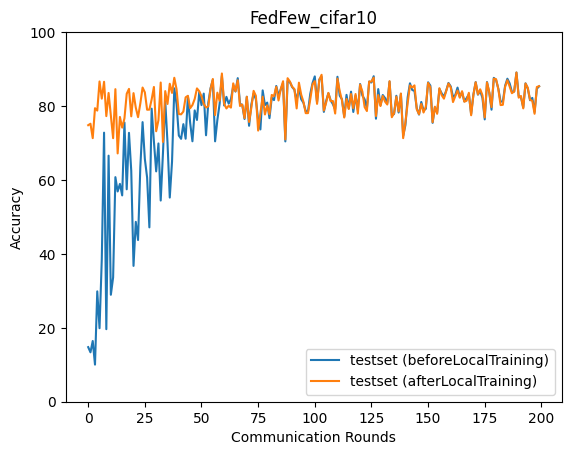

The file beside this chart, header and first rows:
epoch, accuracy_test_before, accuracy_test_after
0, 14.77, 74.82
1, 13.37, 75.21
2, 16.43, 71.31
3, 10.04, 79.42
4, 29.86, 78.77
5, 19.89, 86.65
6, 38.61, 82
7, 72.8, 86.56
8, 19.63, 77.27
9, 66.57, 83.54
10, 28.94, 77.49
11, 33.64, 71.3
12, 60.76, 84.57
13, 56.89, 67.18
14, 58.94, 77.05
15, 55.82, 74.16
16, 75.54, 76.67
17, 57.47, 83.32
18, 72.75, 84.64
19, 62.47, 77.22
20, 36.75, 83.49
21, 48.67, 79.57
22, 43.75, 76.99
23, 63.43, 80.68
24, 75.65, 85.01
25, 65.7, 83.71
26, 60.65, 79
27, 47.17, 79.03
28, 79.29, 81.77
29, 70.4, 85.16
30, 62.32, 73.18
31, 69.88, 76.17
32, 54.43, 86.36
33, 67.32, 70.29
34, 81.37, 84.04
35, 70.1, 80.56
36, 55.24, 86.04
37, 64.98, 83.55
38, 84.79, 87.65
39, 80.48, 84.53
40, 72.02, 77.84
41, 71.13, 77.76
42, 75.1, 78.51
43, 71.16, 82.36
44, 82.61, 82.77
45, 75.43, 79.4
46, 70.47, 80.27
47, 78.82, 81.92
48, 76.24, 84.77
49, 83.76, 84.02
50, 80.24, 82.67
51, 83.37, 80.59
52, 72.09, 79.6
53, 80.86, 79.91
54, 84.82, 84.58
55, 87.09, 87.32
56, 70.45, 77.57
57, 76.21, 83.62
58, 80.62, 81.43
59, 88.19, 88.81
... 140 more rows
